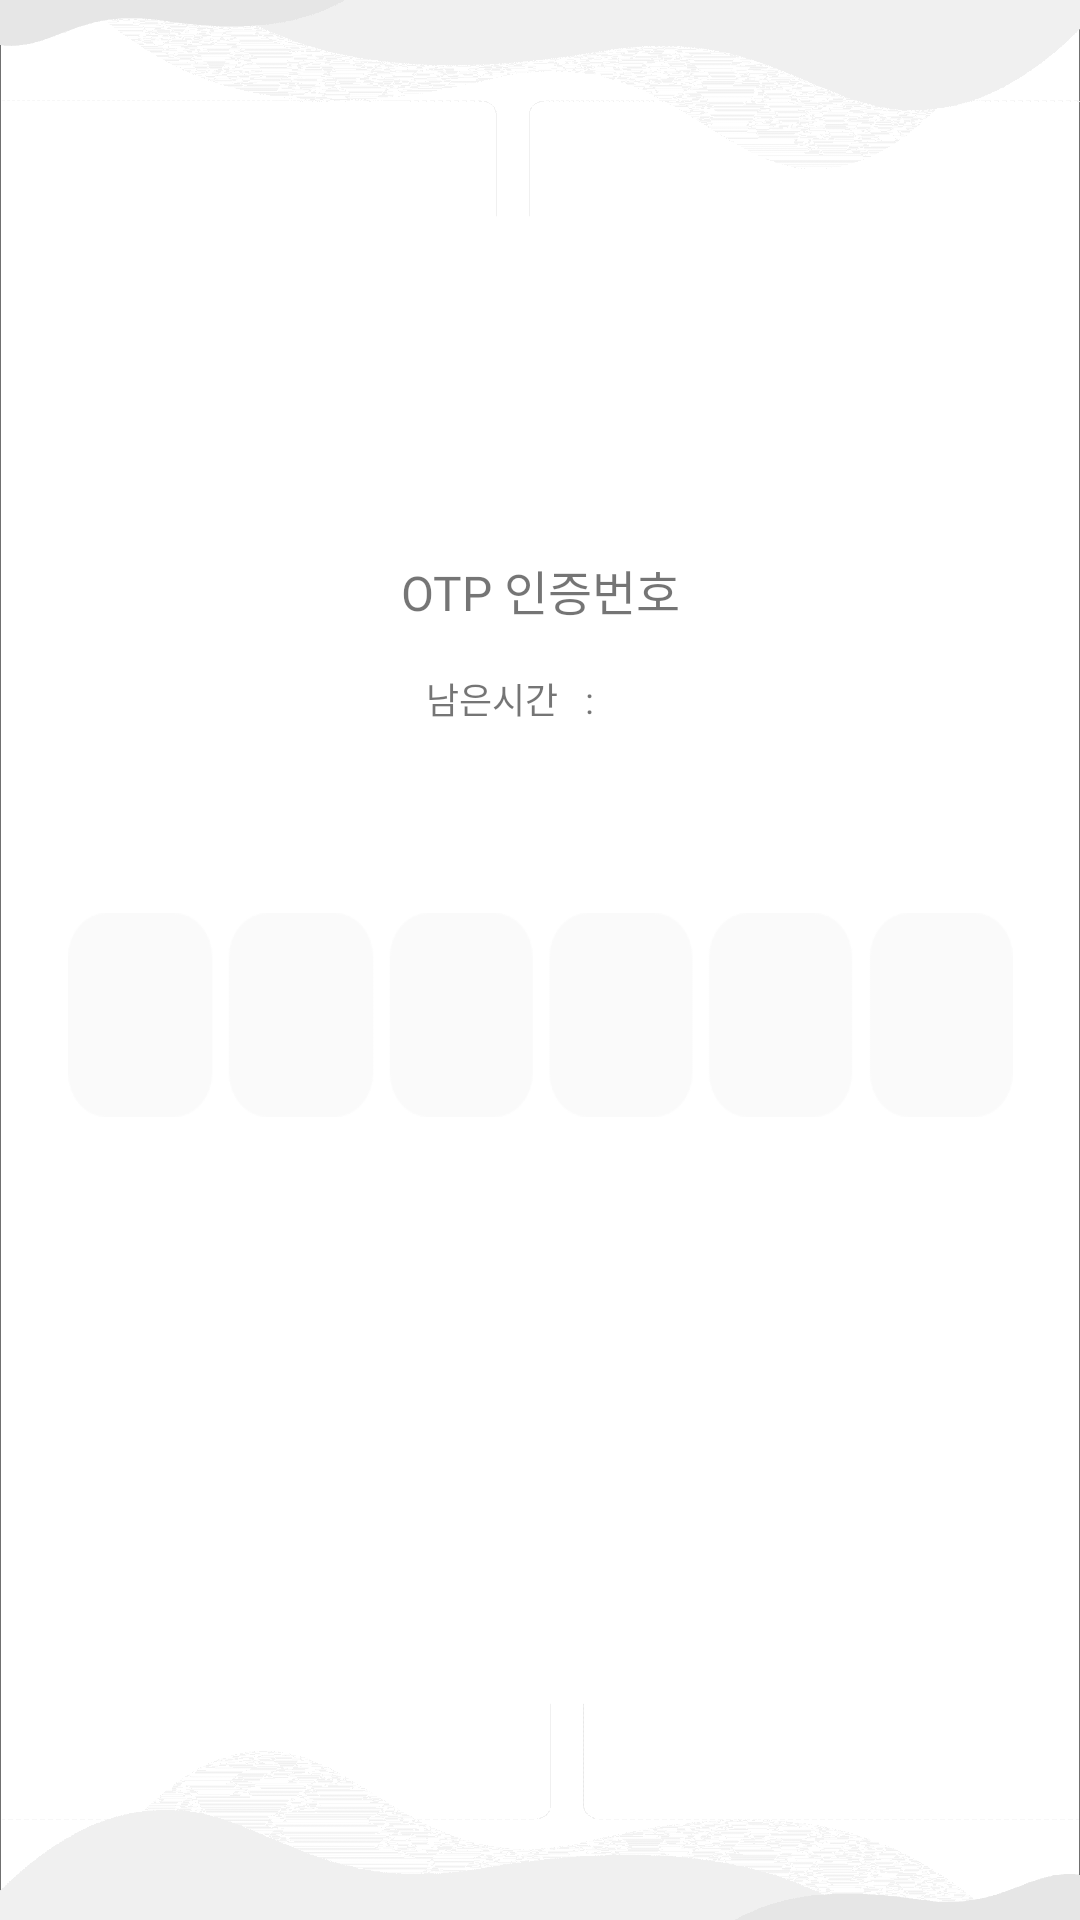

Here is an Android app screen rendered from its layout file. Give the layout XML and the strings, colors and styles it references.
<!-- AndroidManifest.xml: application theme Theme.Tollgate -->
<!-- res/layout/activity_otp.xml -->
<?xml version="1.0" encoding="utf-8"?>
<androidx.constraintlayout.widget.ConstraintLayout xmlns:android="http://schemas.android.com/apk/res/android"
    xmlns:app="http://schemas.android.com/apk/res-auto"
    xmlns:tools="http://schemas.android.com/tools"
    android:layout_width="match_parent"
    android:layout_height="match_parent"
    tools:context=".otp.Activity.OtpActivity"
    android:background="@drawable/auth_otp_bg_3x">


    <ImageView
        android:id="@+id/imageView_bottomExplan"
        android:layout_width="267dp"
        android:layout_height="35dp"
        app:layout_constraintBottom_toBottomOf="parent"
        app:layout_constraintEnd_toEndOf="parent"
        app:layout_constraintHorizontal_bias="0.506"
        app:layout_constraintStart_toStartOf="parent"
        app:layout_constraintTop_toBottomOf="@+id/textView_topOtpCountText"
        app:srcCompat="@drawable/auth_otp_text" />

    <ImageView
        android:id="@+id/imageView_timer"
        android:layout_width="27dp"
        android:layout_height="24dp"
        android:layout_marginEnd="4dp"
        app:layout_constraintBottom_toBottomOf="@+id/textView_topOtpCountText"
        app:layout_constraintEnd_toStartOf="@+id/textView_topOtpCountText"
        app:layout_constraintTop_toTopOf="@+id/textView_topOtpCountText"
        app:layout_constraintVertical_bias="0.666"
        app:srcCompat="@drawable/auth_otp_pic" />

    <TextView
        android:id="@+id/textView_topOtpExplanText"
        android:layout_width="wrap_content"
        android:layout_height="wrap_content"
        android:fontFamily="@font/notosans_black"
        android:gravity="center"
        android:includeFontPadding="false"
        android:textAlignment="center"
        android:textSize="16dp"
        android:text="OTP 인증번호"
        app:layout_constraintBottom_toBottomOf="parent"
        app:layout_constraintEnd_toEndOf="parent"
        app:layout_constraintHorizontal_bias="0.5"
        app:layout_constraintStart_toStartOf="parent"
        app:layout_constraintTop_toTopOf="parent"
        app:layout_constraintVertical_bias="0.3" />

    <TextView
        android:id="@+id/textView_topOtpCountText"
        android:layout_width="62dp"
        android:layout_height="33dp"
        android:layout_marginTop="8dp"
        android:fontFamily="@font/notosans_bold"
        android:gravity="center"
        android:includeFontPadding="false"
        android:text="남은시간   : "
        android:textAlignment="center"
        android:textSize="12dp"
        app:layout_constraintEnd_toEndOf="@+id/textView_topOtpExplanText"
        app:layout_constraintHorizontal_bias="0.228"
        app:layout_constraintStart_toStartOf="@+id/textView_topOtpExplanText"
        app:layout_constraintTop_toBottomOf="@+id/textView_topOtpExplanText" />


    <TextView
        android:id="@+id/textView_topOtpShowCount"
        android:layout_width="36dp"
        android:layout_height="27dp"
        android:gravity="center"
        android:includeFontPadding="false"
        android:textAlignment="center"
        android:textSize="12dp"
        app:layout_constraintBottom_toBottomOf="@+id/textView_topOtpCountText"
        app:layout_constraintStart_toEndOf="@+id/textView_topOtpCountText"
        app:layout_constraintTop_toTopOf="@+id/textView_topOtpCountText"
        app:layout_constraintVertical_bias="0.7"/>

    <androidx.constraintlayout.widget.ConstraintLayout
        android:id="@+id/constraintLayout3"
        android:layout_width="315dp"
        android:layout_height="68dp"
        android:background="@drawable/auth_otp_box"
        app:layout_constraintBottom_toTopOf="@+id/imageView_bottomExplan"
        app:layout_constraintEnd_toEndOf="parent"
        app:layout_constraintStart_toStartOf="parent"
        app:layout_constraintTop_toBottomOf="@+id/textView_topOtpCountText">

        <TextView
            android:id="@+id/textView_centerOtpValue1"
            android:layout_width="45dp"
            android:layout_height="58dp"
            android:layout_marginStart="4dp"
            android:fontFamily="@font/notosans_black"
            android:textSize= "32dp"
            android:gravity="center"
            android:textAlignment="center"
            android:includeFontPadding="false"
            app:layout_constraintBottom_toBottomOf="parent"
            app:layout_constraintStart_toStartOf="parent"
            app:layout_constraintTop_toTopOf="parent" />

        <TextView
            android:id="@+id/textView_centerOtpValue2"
            android:layout_width="0dp"
            android:layout_height="58dp"
            android:layout_marginStart="56dp"
            android:layout_marginEnd="7dp"
            android:fontFamily="@font/notosans_black"
            android:gravity="center"
            android:includeFontPadding="false"
            android:textAlignment="center"
            android:textSize="32dp"
            app:layout_constraintBottom_toBottomOf="@+id/textView_centerOtpValue1"
            app:layout_constraintEnd_toStartOf="@+id/textView_centerOtpValue3"
            app:layout_constraintStart_toStartOf="parent"
            app:layout_constraintTop_toTopOf="@+id/textView_centerOtpValue1" />

        <TextView
            android:id="@+id/textView_centerOtpValue3"
            android:layout_width="0dp"
            android:layout_height="58dp"
            android:layout_marginEnd="9dp"
            android:fontFamily="@font/notosans_black"
            android:gravity="center"
            android:includeFontPadding="false"
            android:textAlignment="center"
            android:textSize="32dp"
            app:layout_constraintBottom_toBottomOf="@+id/textView_centerOtpValue2"
            app:layout_constraintEnd_toStartOf="@+id/textView_centerOtpValue4"
            app:layout_constraintStart_toEndOf="@+id/textView_centerOtpValue2"
            app:layout_constraintTop_toTopOf="@+id/textView_centerOtpValue2"
            app:layout_constraintVertical_bias="0.6" />

        <TextView
            android:id="@+id/textView_centerOtpValue4"
            android:layout_width="0dp"
            android:layout_height="58dp"
            android:layout_marginEnd="9dp"
            android:fontFamily="@font/notosans_black"
            android:gravity="center"
            android:includeFontPadding="false"
            android:textAlignment="center"
            android:textSize="32dp"
            app:layout_constraintBottom_toBottomOf="@+id/textView_centerOtpValue3"
            app:layout_constraintEnd_toStartOf="@+id/textView_centerOtpValue5"
            app:layout_constraintStart_toEndOf="@+id/textView_centerOtpValue3"
            app:layout_constraintTop_toTopOf="@+id/textView_centerOtpValue3"
            app:layout_constraintVertical_bias="0.6" />

        <TextView
            android:id="@+id/textView_centerOtpValue5"
            android:layout_width="0dp"
            android:layout_height="58dp"
            android:layout_marginEnd="9dp"
            android:fontFamily="@font/notosans_black"
            android:gravity="center"
            android:includeFontPadding="false"
            android:textAlignment="center"
            android:textSize="32dp"
            app:layout_constraintBottom_toBottomOf="@+id/textView_centerOtpValue4"
            app:layout_constraintEnd_toStartOf="@+id/textView_centerOtpValue6"
            app:layout_constraintStart_toEndOf="@+id/textView_centerOtpValue4"
            app:layout_constraintTop_toTopOf="@+id/textView_centerOtpValue4" />

        <TextView
            android:id="@+id/textView_centerOtpValue6"
            android:layout_width="0dp"
            android:layout_height="58dp"
            android:fontFamily="@font/notosans_black"
            android:gravity="center"
            android:includeFontPadding="false"
            android:textAlignment="center"
            android:textSize="32dp"
            app:layout_constraintBottom_toBottomOf="@+id/textView_centerOtpValue5"
            app:layout_constraintEnd_toEndOf="parent"
            app:layout_constraintStart_toEndOf="@+id/textView_centerOtpValue5"
            app:layout_constraintTop_toTopOf="@+id/textView_centerOtpValue5"
            app:layout_constraintVertical_bias="0.6" />

    </androidx.constraintlayout.widget.ConstraintLayout>


</androidx.constraintlayout.widget.ConstraintLayout>
<!-- resources referenced by this layout -->
<resources>
  <!-- drawable auth_otp_bg_3x: png bitmap (drawable, 65275 bytes) -->
  <!-- drawable auth_otp_box: png bitmap (drawable, 1259 bytes) -->
  <!-- drawable auth_otp_pic: png bitmap (drawable, 594 bytes) -->
  <!-- drawable auth_otp_text: png bitmap (drawable, 2314 bytes) -->
  <style name="Theme.Tollgate" parent="Theme.AppCompat.Light">
          
          <item name="colorPrimary">@color/black</item>
          <item name="colorPrimaryVariant">@color/black</item>
          <item name="colorOnPrimary">@color/white</item>
          
          <item name="colorSecondary">@color/teal_200</item>
          <item name="colorSecondaryVariant">@color/teal_700</item>
          <item name="colorOnSecondary">@color/black</item>
          
          <item name="android:statusBarColor" tools:targetApi="l">?attr/colorPrimaryVariant</item>
          
          <item name="windowNoTitle">true</item>
          <item name="windowActionBar">false</item>
      </style>
  <!-- not gathered from this repository: default colours our renderer supplied (Android Studio template values) -->
  <color name="teal_200">#FF03DAC5</color>
  <color name="teal_700">#FF018786</color>
  <color name="black">#FF000000</color>
  <color name="white">#FFFFFFFF</color>
</resources>
